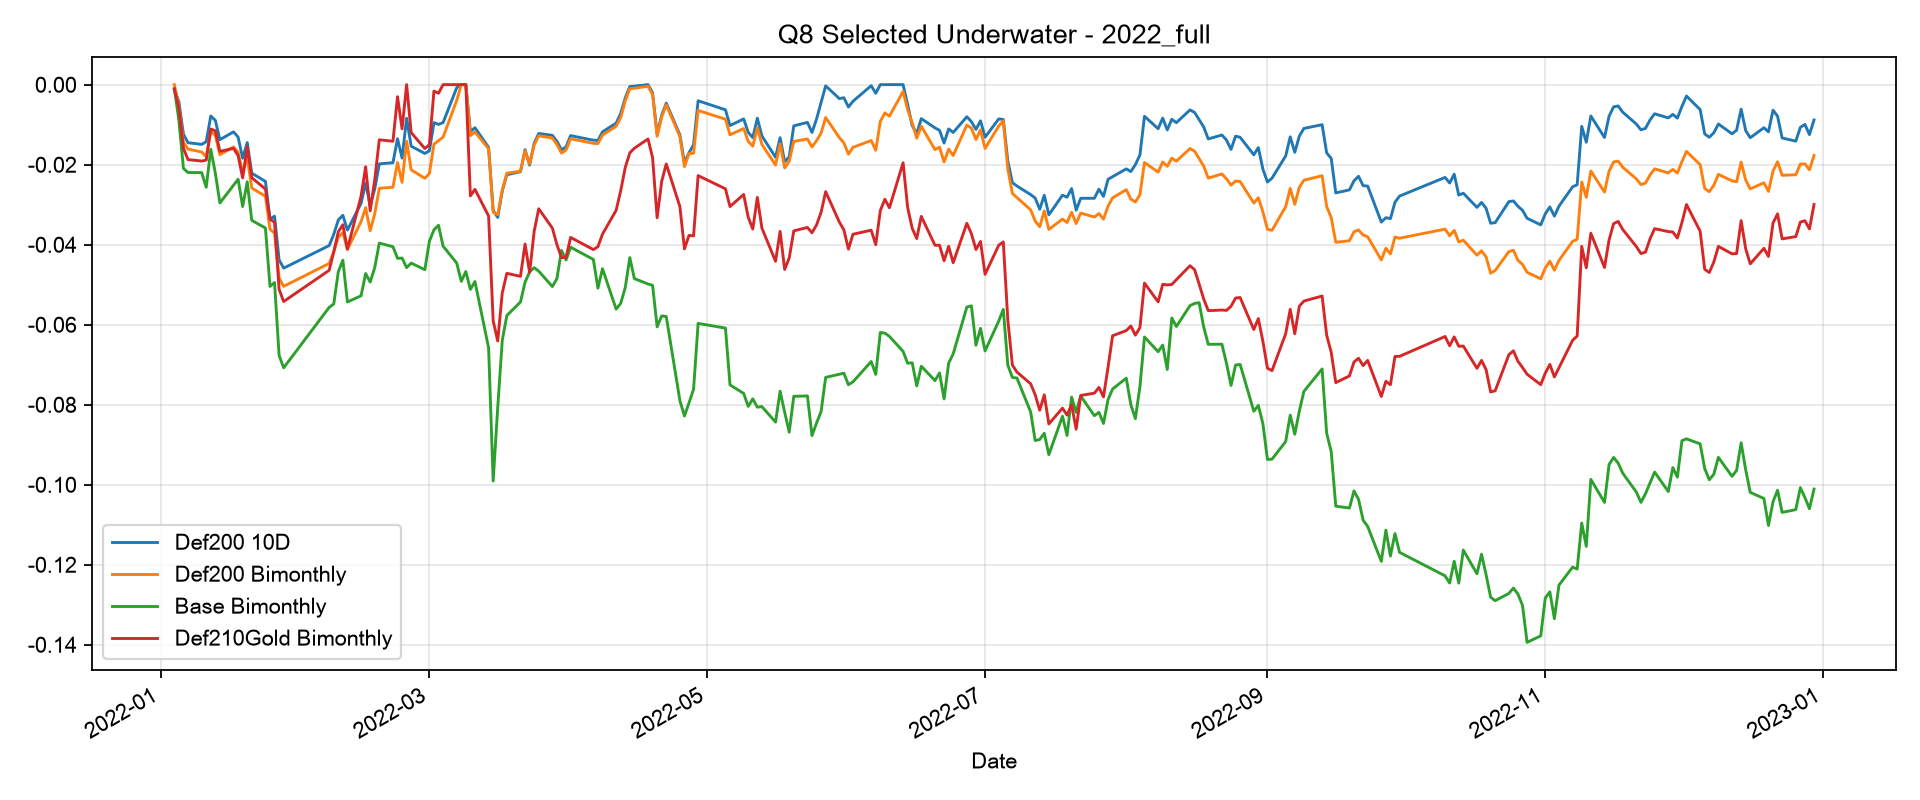

Source data for this figure (header and first rows):
Date, Def200 10D, Def200 Bimonthly, Base Bimonthly, Def210Gold Bimonthly
2022-01-04, -0.001232, 0.0, -0.0009652, -0.001191
2022-01-05, -0.004276, -0.005419, -0.008926, -0.005817
2022-01-06, -0.01241, -0.01445, -0.02097, -0.01594
2022-01-07, -0.01452, -0.01612, -0.02197, -0.01874
2022-01-10, -0.01493, -0.01685, -0.022, -0.0191
2022-01-11, -0.01427, -0.01802, -0.02566, -0.01889
2022-01-12, -0.00784, -0.01162, -0.01617, -0.0111
2022-01-13, -0.008932, -0.0127, -0.02214, -0.01153
2022-01-14, -0.01376, -0.01752, -0.02958, -0.01668
2022-01-17, -0.0118, -0.01557, -0.02515, -0.01594
2022-01-18, -0.01312, -0.01688, -0.02366, -0.01774
2022-01-19, -0.0184, -0.02214, -0.03047, -0.02332
2022-01-20, -0.01448, -0.01824, -0.02428, -0.01545
2022-01-21, -0.02214, -0.02586, -0.03394, -0.02326
2022-01-24, -0.0242, -0.02791, -0.03585, -0.02611
2022-01-25, -0.03362, -0.03615, -0.05046, -0.03365
2022-01-26, -0.03289, -0.03714, -0.04947, -0.03442
2022-01-27, -0.04381, -0.04832, -0.06769, -0.05115
2022-01-28, -0.04587, -0.05043, -0.0708, -0.05423
2022-02-07, -0.04023, -0.0447, -0.05567, -0.04641
2022-02-08, -0.03743, -0.04182, -0.05484, -0.04182
2022-02-09, -0.03383, -0.03816, -0.04677, -0.03678
2022-02-10, -0.03267, -0.03697, -0.04389, -0.03502
2022-02-11, -0.03637, -0.04121, -0.05433, -0.04111
2022-02-14, -0.02966, -0.03424, -0.05279, -0.02789
2022-02-15, -0.0246, -0.03075, -0.04722, -0.02053
2022-02-16, -0.03018, -0.03653, -0.04936, -0.03155
2022-02-17, -0.02608, -0.0323, -0.04574, -0.02376
2022-02-18, -0.01982, -0.02592, -0.03961, -0.01379
2022-02-21, -0.01952, -0.02565, -0.04053, -0.01415
2022-02-22, -0.01352, -0.01948, -0.04343, -0.00301
2022-02-23, -0.01836, -0.02443, -0.04336, -0.01106
2022-02-24, -0.008402, -0.01415, -0.04574, 0.0
2022-02-25, -0.0154, -0.02131, -0.04462, -0.01199
2022-02-28, -0.01721, -0.02342, -0.04626, -0.01597
2022-03-01, -0.01654, -0.02221, -0.03915, -0.01502
2022-03-02, -0.009501, -0.01488, -0.03631, -0.0016
2022-03-03, -0.009934, -0.014, -0.03516, -0.002155
2022-03-04, -0.009511, -0.01313, -0.04038, 0.0
2022-03-07, -0.0007562, -0.003941, -0.0446, 0.0
2022-03-08, 0.0, 0.0, -0.04918, 0.0
2022-03-09, 0.0, 0.0, -0.04673, 0.0
2022-03-10, -0.01171, -0.01275, -0.05118, -0.02781
2022-03-11, -0.01078, -0.01183, -0.04922, -0.02618
2022-03-14, -0.01569, -0.01607, -0.06582, -0.03286
2022-03-15, -0.03146, -0.03192, -0.09911, -0.05904
2022-03-16, -0.0332, -0.03252, -0.08072, -0.0641
2022-03-17, -0.02657, -0.02638, -0.06393, -0.05205
2022-03-18, -0.02252, -0.02214, -0.05773, -0.04718
2022-03-21, -0.02176, -0.02163, -0.05433, -0.04793
2022-03-22, -0.01626, -0.01655, -0.04939, -0.03985
2022-03-23, -0.02011, -0.01983, -0.04683, -0.04695
2022-03-24, -0.01467, -0.0151, -0.04575, -0.0367
2022-03-25, -0.01221, -0.01277, -0.04663, -0.03103
2022-03-28, -0.01267, -0.01336, -0.05048, -0.03587
2022-03-29, -0.01416, -0.01495, -0.04849, -0.04002
2022-03-30, -0.01631, -0.0171, -0.04145, -0.04325
2022-03-31, -0.01556, -0.01635, -0.04384, -0.0432
2022-04-01, -0.01275, -0.01354, -0.04065, -0.0382
2022-04-06, -0.01389, -0.01468, -0.0437, -0.04124
... 182 more rows
